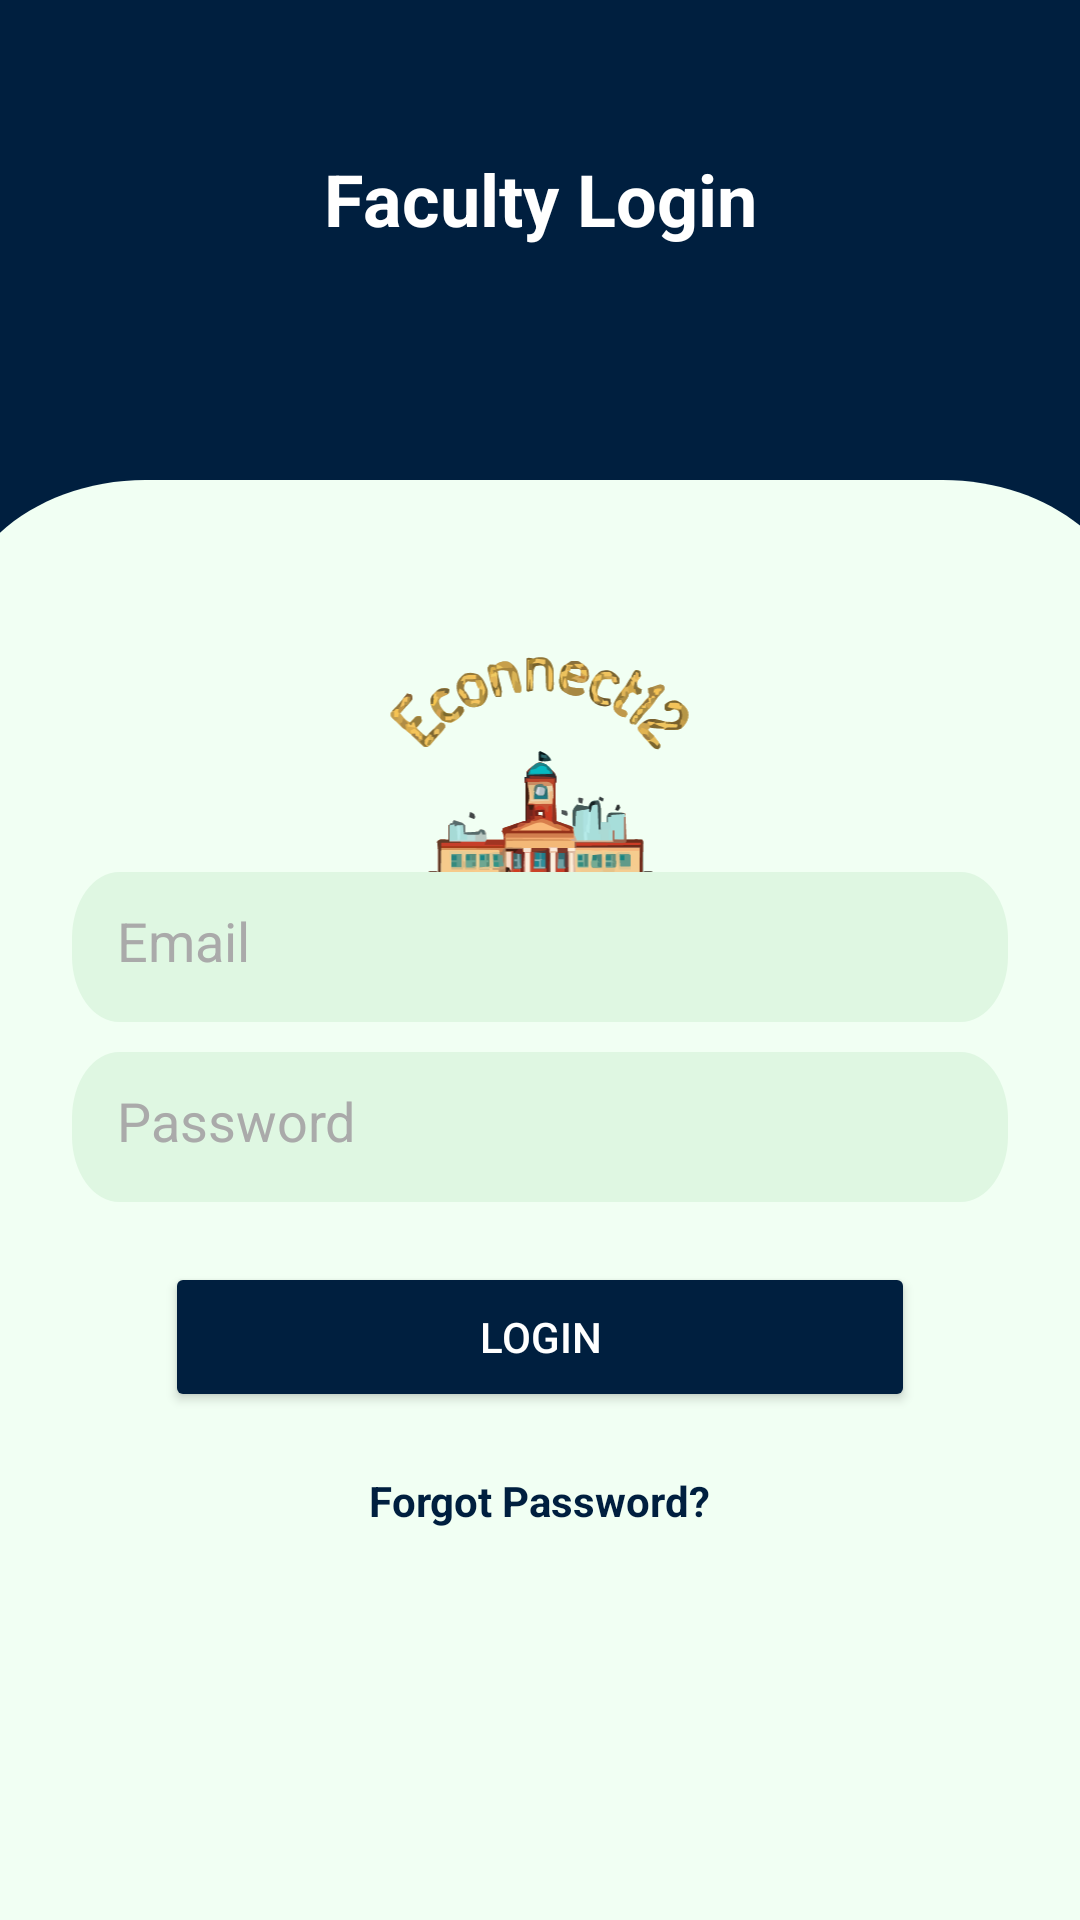

Write the Android layout XML for this screen, with the resource values it uses.
<!-- AndroidManifest.xml: application theme Theme.ECONNECT12 -->
<!-- res/layout/activity_faculty_login.xml -->
<?xml version="1.0" encoding="utf-8"?>
<androidx.constraintlayout.widget.ConstraintLayout
    xmlns:android="http://schemas.android.com/apk/res/android"
    xmlns:app="http://schemas.android.com/apk/res-auto"
    xmlns:tools="http://schemas.android.com/tools"
    android:layout_width="match_parent"
    android:layout_height="match_parent"
    android:background="@color/navy_blue">

    
    <TextView
        android:id="@+id/loginTitle"
        android:layout_width="wrap_content"
        android:layout_height="wrap_content"
        android:text="Faculty Login"
        android:textSize="24sp"
        android:textStyle="bold"
        android:textColor="@android:color/white"
        app:layout_constraintTop_toTopOf="parent"
        app:layout_constraintStart_toStartOf="parent"
        app:layout_constraintEnd_toEndOf="parent"
        android:layout_marginTop="50dp"/>

    
    <View
        android:id="@+id/top_rectangle"
        android:layout_width="match_parent"
        android:layout_height="0dp"
        android:background="@drawable/white_rectangle__1_"
        app:layout_constraintHeight_percent="0.75"
        app:layout_constraintBottom_toBottomOf="parent"
        app:layout_constraintStart_toStartOf="parent"
        app:layout_constraintEnd_toEndOf="parent"/>

    
    <ImageView
        android:id="@+id/app_logo"
        android:layout_width="191dp"
        android:layout_height="131dp"
        android:layout_marginTop="200dp"
        android:src="@drawable/econnect12_logo"
        app:layout_constraintEnd_toEndOf="parent"
        app:layout_constraintStart_toStartOf="parent"
        app:layout_constraintTop_toTopOf="parent" />

    <LinearLayout
        android:layout_width="match_parent"
        android:layout_height="wrap_content"
        android:orientation="vertical"
        android:padding="24dp"
        android:gravity="center"
        app:layout_constraintTop_toTopOf="@id/top_rectangle"
        app:layout_constraintBottom_toBottomOf="parent"
        app:layout_constraintStart_toStartOf="parent"
        app:layout_constraintEnd_toEndOf="parent">

        
        <EditText
            android:id="@+id/faculty_email"
            android:layout_width="match_parent"
            android:layout_height="50dp"
            android:hint="Email"
            android:inputType="textEmailAddress"
            android:background="@drawable/username"
            android:padding="15dp"
            android:textColorHint="@android:color/darker_gray"
            android:textColor="@android:color/black"
            android:layout_marginBottom="10dp"/>

        
        <EditText
            android:id="@+id/faculty_password"
            android:layout_width="match_parent"
            android:layout_height="50dp"
            android:hint="Password"
            android:inputType="textPassword"
            android:background="@drawable/username"
            android:padding="15dp"
            android:textColorHint="@android:color/darker_gray"
            android:textColor="@android:color/black"
            android:layout_marginBottom="20dp"/>

        
        <Button
            android:id="@+id/login_faculty_btn"
            android:layout_width="250dp"
            android:layout_height="50dp"
            android:text="Login"
            android:backgroundTint="@color/navy_blue"
            android:textColor="@android:color/white"
            android:layout_marginBottom="10dp"/>

        
        <TextView
            android:id="@+id/forgotPasswordText"
            android:layout_width="wrap_content"
            android:layout_height="wrap_content"
            android:text="Forgot Password?"
            android:textColor="@color/navy_blue"
            android:textSize="14sp"
            android:textStyle="bold"
            android:layout_marginTop="10dp"
            android:clickable="true"
            android:focusable="true"/>

    </LinearLayout>

</androidx.constraintlayout.widget.ConstraintLayout>
<!-- resources referenced by this layout -->
<resources>
  <color name="navy_blue">#001F3F</color>
  <!-- drawable econnect12_logo: vector/xml drawable (drawable, 173024 chars, omitted) -->
  <!-- drawable username (drawable) -->
  <vector xmlns:android="http://schemas.android.com/apk/res/android"
      android:width="356dp"
      android:height="41dp"
      android:viewportWidth="356"
      android:viewportHeight="41">
    <path
        android:pathData="M18,0L338,0A18,18 0,0 1,356 18L356,23A18,18 0,0 1,338 41L18,41A18,18 0,0 1,0 23L0,18A18,18 0,0 1,18 0z"
        android:fillColor="#DFF7E2"/>
  </vector>
  <!-- drawable white_rectangle__1_ (drawable) -->
  <vector xmlns:android="http://schemas.android.com/apk/res/android"
      android:width="393dp"
      android:height="664dp"
      android:viewportWidth="393"
      android:viewportHeight="664">
    <path
        android:pathData="M-17,70C-17,31.34 14.34,0 53,0H343C381.66,0 413,31.34 413,70V745H-17V70Z"
        android:fillColor="#F1FFF3"/>
  </vector>
  <style name="Theme.ECONNECT12" parent="Base.Theme.ECONNECT12" />
  <style name="Base.Theme.ECONNECT12" parent="Theme.Material3.DayNight.NoActionBar">
          
          
      </style>
</resources>
